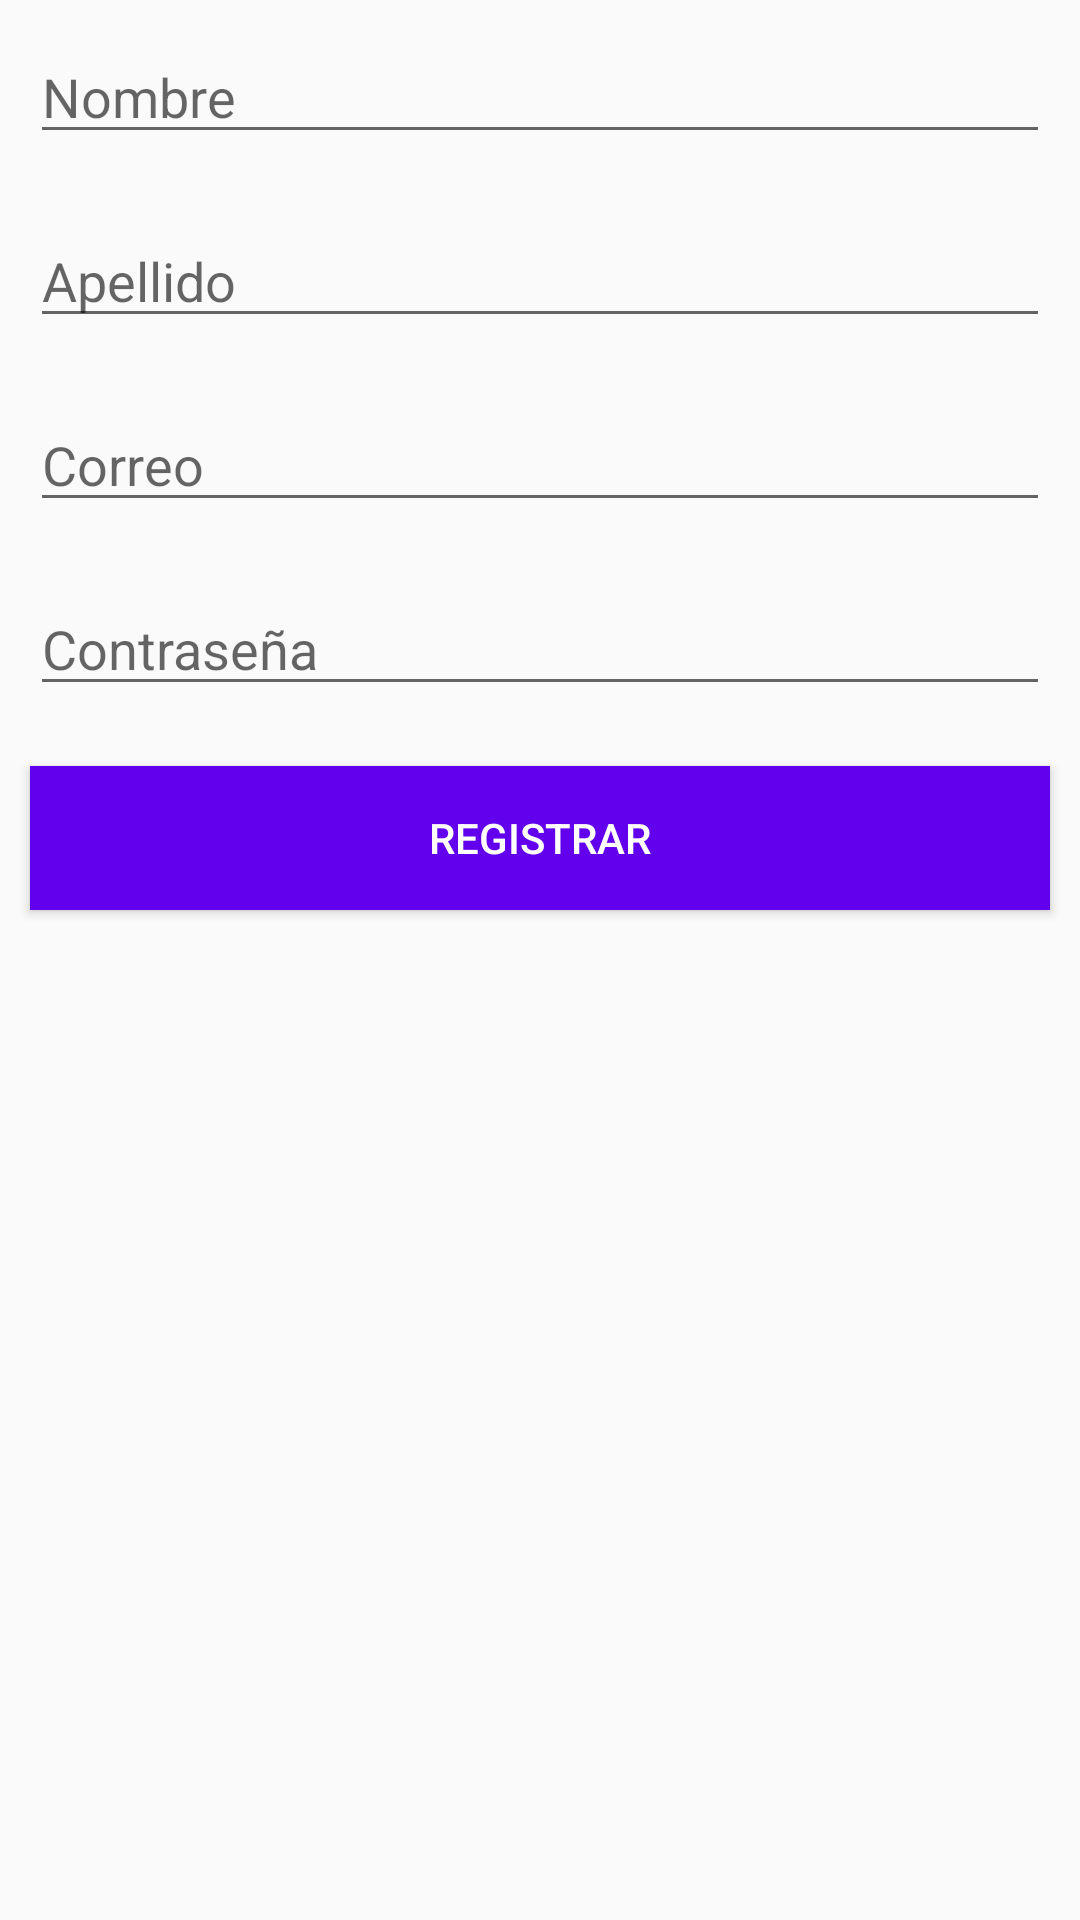

Write the Android layout XML for this screen, with the resource values it uses.
<!-- AndroidManifest.xml: application theme AppTheme -->
<!-- res/layout/activity_main0.xml -->
<?xml version="1.0" encoding="utf-8"?>
<LinearLayout xmlns:android="http://schemas.android.com/apk/res/android"
    android:layout_width="match_parent"
    android:layout_height="match_parent"
    android:orientation="vertical">

    <ProgressBar
        android:id="@+id/progressBar"
        style="?android:attr/progressBarStyleHorizontal"
        android:layout_width="match_parent"
        android:layout_height="wrap_content"
        android:indeterminate="true"
        android:visibility="gone"/>

    <EditText
        android:id="@+id/txtNombre"
        android:layout_width="match_parent"
        android:layout_height="wrap_content"
        android:layout_margin="10dp"
        android:ems="10"
        android:hint="Nombre"
        />

    <EditText
        android:id="@+id/txtApellido"
        android:layout_width="match_parent"
        android:layout_height="wrap_content"
        android:layout_margin="10dp"
        android:ems="10"
        android:hint="Apellido"
        />

    <EditText
        android:id="@+id/txtEmail"
        android:layout_width="match_parent"
        android:layout_height="wrap_content"
        android:layout_margin="10dp"
        android:ems="10"
        android:hint="Correo"
        />

    <EditText
        android:id="@+id/txtPassword"
        android:layout_width="match_parent"
        android:layout_height="wrap_content"
        android:layout_margin="10dp"
        android:ems="10"
        android:hint="Contraseña"
        android:importantForAutofill="no"
        />

    <Button
        android:layout_width="match_parent"
        android:layout_height="wrap_content"
        android:layout_margin="10dp"
        android:background="@color/colorPrimary"
        android:onClick="register"
        android:text="REGISTRAR"
        android:textColor="@android:color/white" />

</LinearLayout>
<!-- resources referenced by this layout -->
<resources>
  <style name="AppTheme" parent="Theme.AppCompat.Light.DarkActionBar">
          
          <item name="colorPrimary">@color/colorPrimary</item>
          <item name="colorPrimaryDark">@color/colorPrimaryDark</item>
          <item name="colorAccent">@color/colorAccent</item>
      </style>
  <!-- not gathered from this repository: default colours our renderer supplied (Android Studio template values) -->
  <color name="colorPrimary">#FF6200EE</color>
  <color name="colorPrimaryDark">#FF3700B3</color>
  <color name="colorAccent">#FF03DAC5</color>
</resources>
